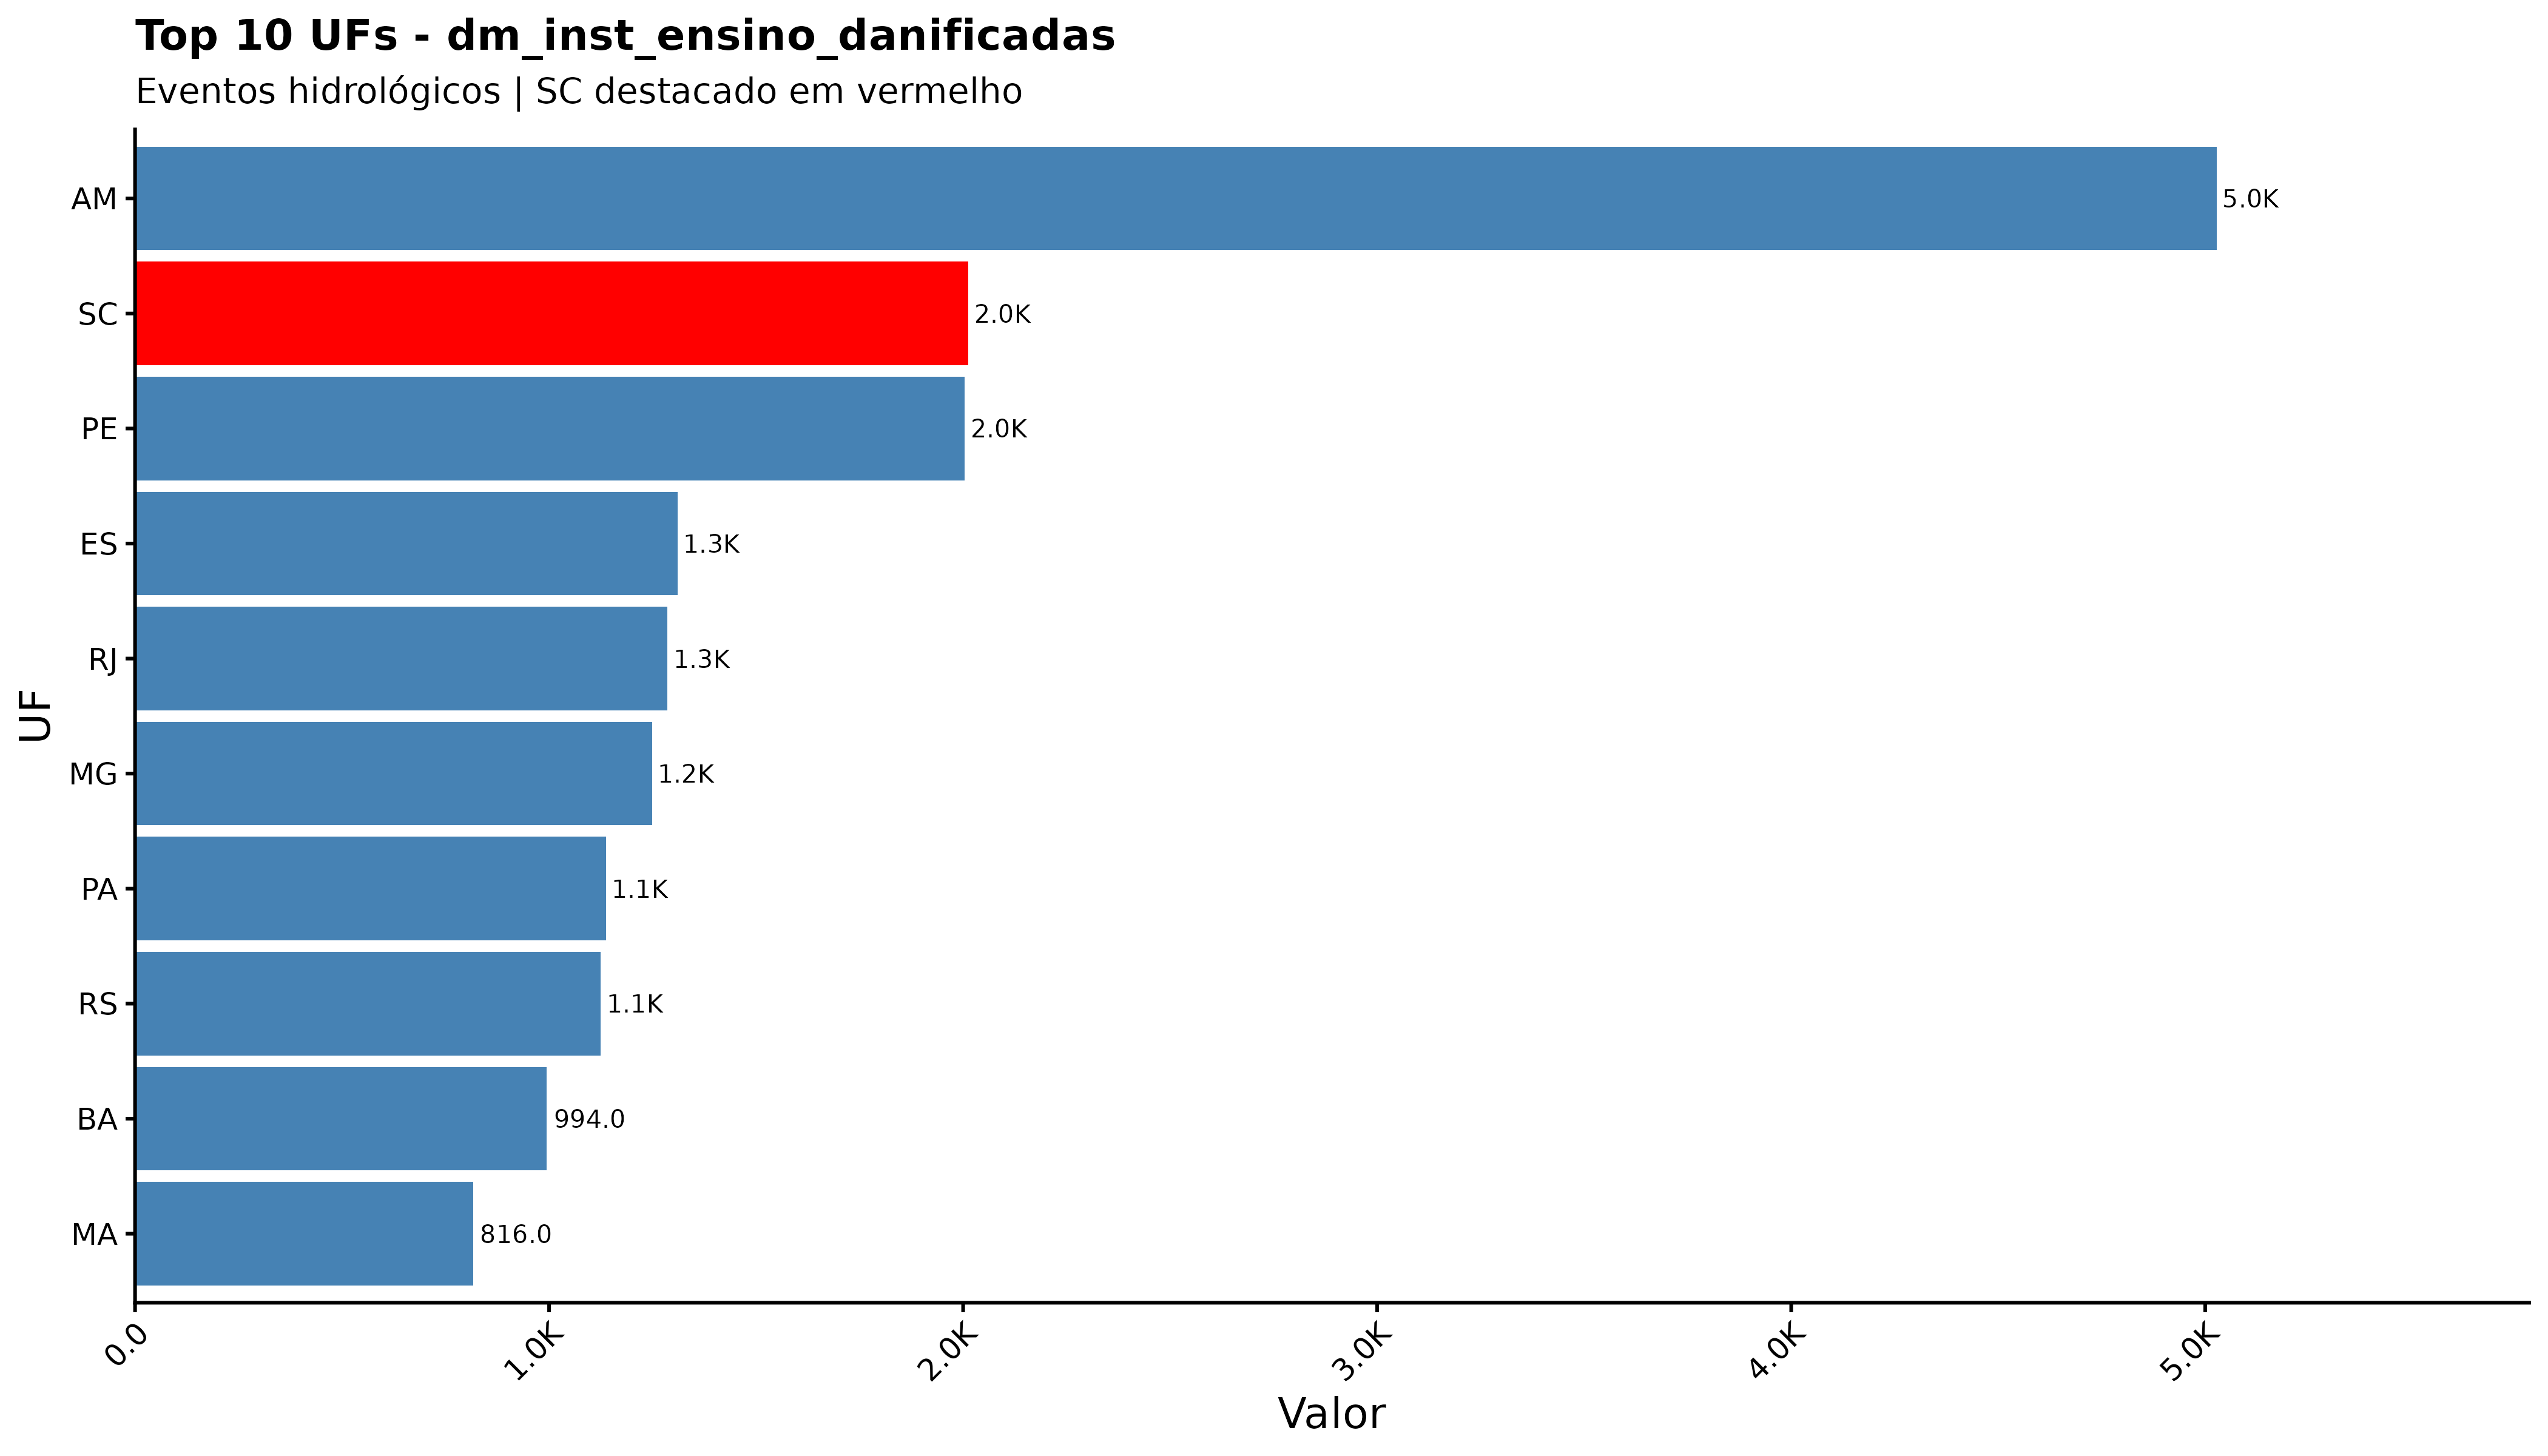

Data behind this chart, as committed beside it:
sigla_uf, dm_inst_ensino_danificadas
AM, 5028
SC, 2013
PE, 2004
ES, 1310
RJ, 1286
MG, 1248
PA, 1137
RS, 1125
BA, 994
MA, 816
SP, 736
CE, 656
PB, 517
PR, 513
AL, 394
RN, 357
PI, 152
MT, 148
AC, 132
AP, 97
SE, 83
MS, 71
RR, 63
RO, 38
GO, 19
TO, 6
DF, 0
pa, 0
